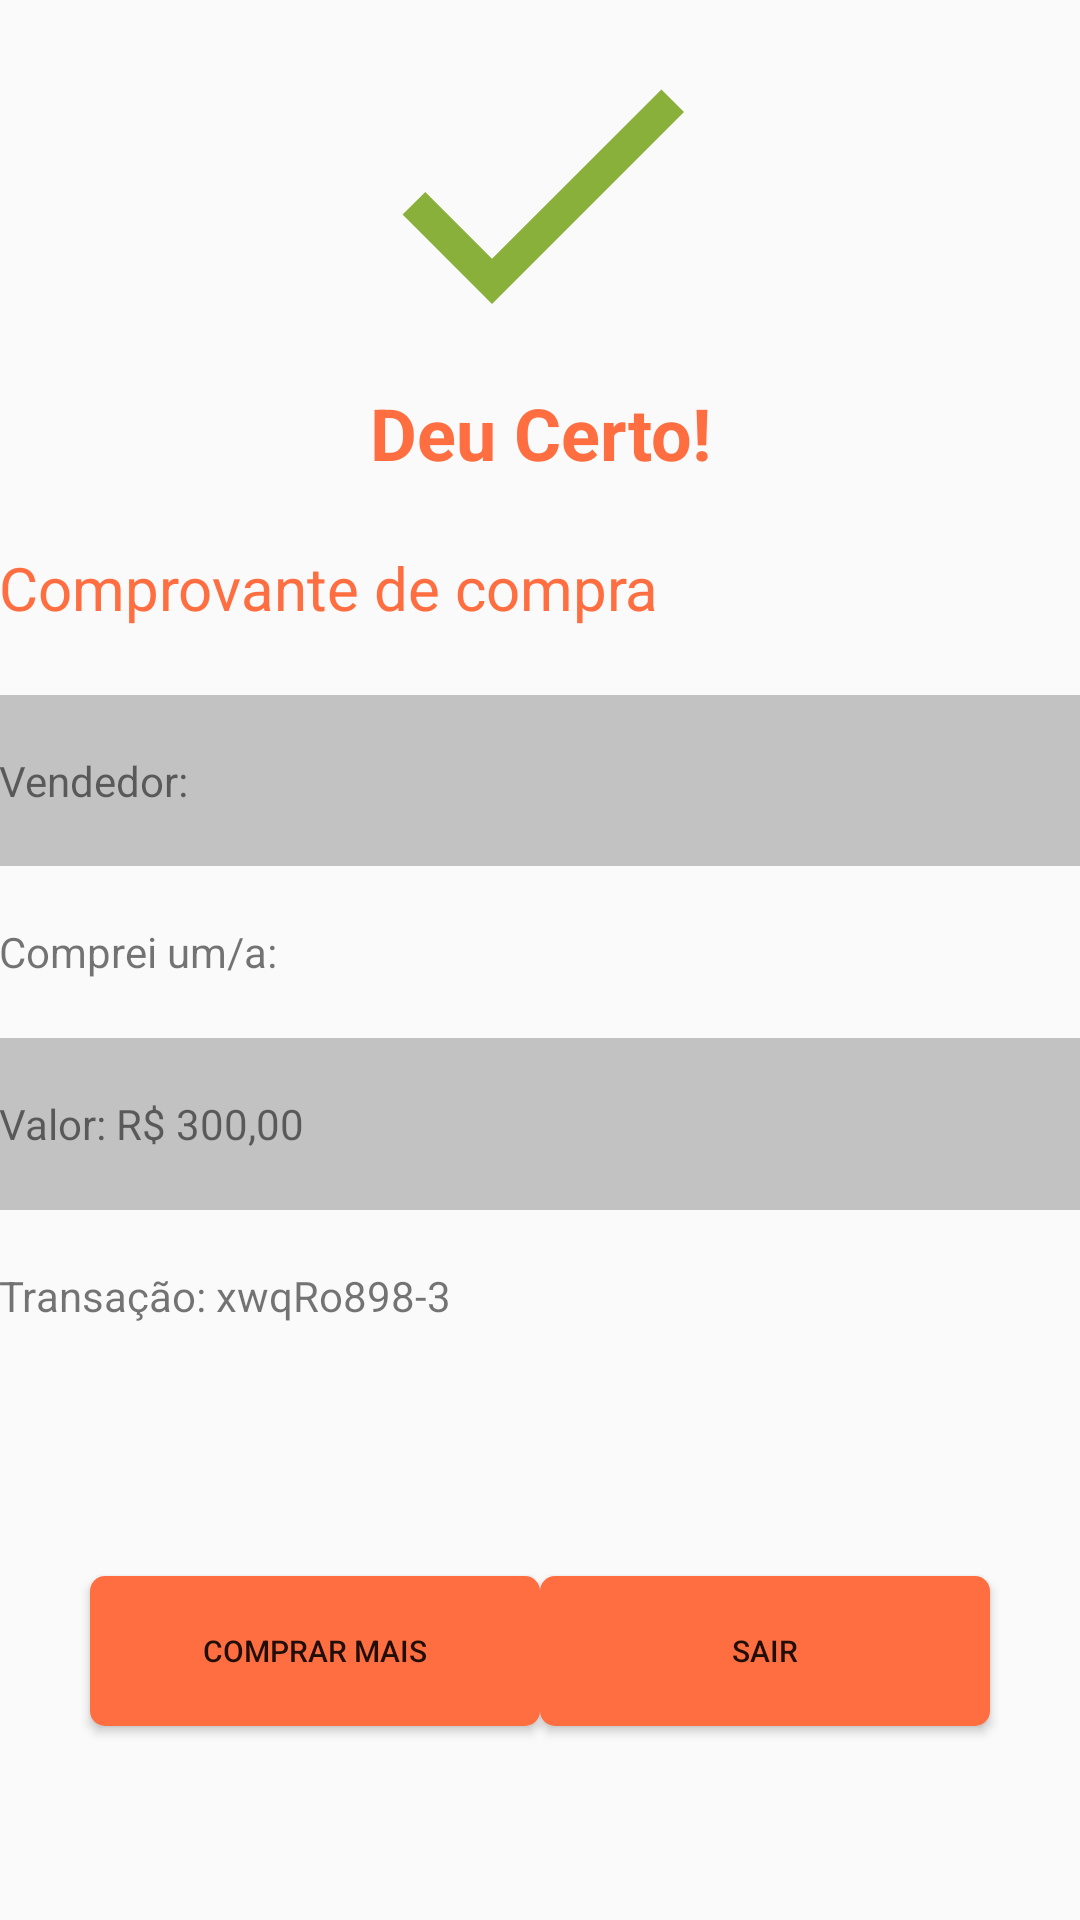

Here is an Android app screen rendered from its layout file. Give the layout XML and the strings, colors and styles it references.
<!-- AndroidManifest.xml: application theme AppTheme -->
<!-- res/layout/content_comprovante.xml -->
<?xml version="1.0" encoding="utf-8"?>
<LinearLayout xmlns:android="http://schemas.android.com/apk/res/android"
    xmlns:app="http://schemas.android.com/apk/res-auto"
    xmlns:tools="http://schemas.android.com/tools"
    android:layout_width="match_parent"
    android:layout_height="match_parent"
    android:orientation="vertical"
    app:layout_behavior="@string/appbar_scrolling_view_behavior"
    tools:context="br.com.fiap.am.amproject.ComprovanteActivity"
    tools:showIn="@layout/activity_comprovante">

    <RelativeLayout
        android:layout_width="match_parent"
        android:layout_height="wrap_content">
        <LinearLayout
            android:layout_width="match_parent"
            android:layout_height="wrap_content"
            android:orientation="vertical"
            android:gravity="center">
            <ImageView
                android:id="@+id/imv_check"
                android:layout_width="wrap_content"
                android:layout_height="wrap_content"
                android:background="@drawable/ic_check_black_24dp"/>
            <TextView
                android:layout_below="@+id/imv_check"
                android:layout_width="match_parent"
                android:layout_height="wrap_content"
                android:textSize="24sp"
                android:gravity="center"
                android:textColor="@color/colorSecondary"
                android:textStyle="bold"
                android:text="@string/deu_certo"/>

        </LinearLayout>

    </RelativeLayout>



    <TextView
        android:layout_width="match_parent"
        android:paddingLeft="@dimen/activity_horizontal_margin"
        android:layout_height="0dp"
        android:gravity="center|left"
        android:layout_weight="1"
        android:text="@string/comprovante_de_compra"
        android:textSize="20sp"
        android:textColor="@color/colorSecondary"/>
    <TextView
        android:layout_width="match_parent"
        android:paddingLeft="@dimen/activity_horizontal_margin"
        android:layout_height="0dp"
        android:layout_weight="0.8"
        android:gravity="center|left"
        android:background="@color/colorPrimaryDark"
        android:text="@string/vendedor"/>
    <TextView
        android:layout_width="match_parent"
        android:paddingLeft="@dimen/activity_horizontal_margin"
        android:layout_height="0dp"
        android:layout_weight="0.8"
        android:gravity="center|left"
        android:text="@string/comprei_um_a"/>
    <TextView
        android:layout_width="match_parent"
        android:paddingLeft="@dimen/activity_horizontal_margin"
        android:layout_height="0dp"
        android:layout_weight="0.8"
        android:gravity="center|left"
        android:background="@color/colorPrimaryDark"
        android:text="@string/valor_r_300_00"/>
    <TextView
        android:layout_width="match_parent"
        android:paddingLeft="@dimen/activity_horizontal_margin"
        android:layout_height="0dp"
        android:layout_weight="0.8"
        android:gravity="center|left"
        android:text="@string/transacao_xwqro898_3"/>


    <LinearLayout
        android:layout_width="match_parent"
        android:layout_height="0dp"
        android:layout_weight="2.5"
        android:orientation="horizontal"
        android:gravity="center">
        <Button
            android:layout_width="150dp"
            android:layout_height="50dp"
            android:background="@drawable/button_shape"
            android:layout_gravity="center"
            android:layout_marginRight="@dimen/activity_horizontal_margin"
            android:text="@string/comprar_mais"
            android:textSize="10sp"/>
        <Button
            android:layout_width="150dp"
            android:layout_height="50dp"
            android:layout_marginLeft="@dimen/activity_horizontal_margin"
            android:background="@drawable/button_shape"
            android:layout_gravity="center"
            android:textSize="10sp"
            android:text="@string/sair"/>
    </LinearLayout>

</LinearLayout>
<!-- res/layout/activity_comprovante.xml (included above) -->
<?xml version="1.0" encoding="utf-8"?>
<LinearLayout xmlns:android="http://schemas.android.com/apk/res/android"
    xmlns:app="http://schemas.android.com/apk/res-auto"
    xmlns:tools="http://schemas.android.com/tools"
    android:layout_width="match_parent"
    android:layout_height="match_parent"
    android:orientation="vertical"
    tools:context="br.com.fiap.am.amproject.ComprovanteActivity">


        <android.support.v7.widget.Toolbar
            android:id="@+id/toolbar"
            android:layout_width="match_parent"
            android:layout_height="?attr/actionBarSize"
            android:background="@color/colorPrimary"
            android:elevation="4dp"
            app:popupTheme="@style/AppTheme.PopupOverlay" />


    <include layout="@layout/content_comprovante" />

    <android.support.design.widget.FloatingActionButton
        android:id="@+id/fab"
        android:layout_width="wrap_content"
        android:layout_height="wrap_content"
        android:layout_gravity="bottom|end"
        android:layout_margin="@dimen/fab_margin"
        app:srcCompat="@android:drawable/ic_dialog_email" />

</LinearLayout>
<!-- resources referenced by this layout -->
<resources>
  <color name="colorPrimary">#f5f5f5</color>
  <color name="colorPrimaryDark">#c2c2c2</color>
  <color name="colorSecondary">#ff6e40</color>
  <!-- drawable button_shape (drawable) -->
  <?xml version="1.0" encoding="utf-8"?>
  <shape xmlns:android="http://schemas.android.com/apk/res/android"
      android:shape="rectangle">
      <corners android:radius="5dp"/>
      <solid android:color="@color/colorSecondary"/>
  
  </shape>
  <!-- drawable ic_check_black_24dp (drawable) -->
  <vector android:height="128dp" android:viewportHeight="24.0"
      android:viewportWidth="24.0" android:width="128dp" xmlns:android="http://schemas.android.com/apk/res/android">
      <path android:fillColor="#89B03B" android:pathData="M9,16.17L4.83,12l-1.42,1.41L9,19 21,7l-1.41,-1.41z"/>
  </vector>
  <string name="comprar_mais">Comprar mais</string>
  <string name="comprei_um_a">Comprei um/a:</string>
  <string name="comprovante_de_compra">Comprovante de compra</string>
  <string name="deu_certo">Deu Certo!</string>
  <string name="sair">Sair</string>
  <string name="transacao_xwqro898_3">Transação: xwqRo898-3</string>
  <string name="valor_r_300_00">Valor: R$ 300,00</string>
  <string name="vendedor">Vendedor:</string>
  <style name="AppTheme.PopupOverlay" parent="ThemeOverlay.AppCompat.Light" />
  <style name="AppTheme" parent="Theme.AppCompat.Light.NoActionBar">
          
          <item name="colorPrimary">@color/colorPrimary</item>
          <item name="colorPrimaryDark">@color/colorPrimaryDark</item>
          <item name="colorAccent">@color/colorSecondary</item>
      </style>
</resources>
